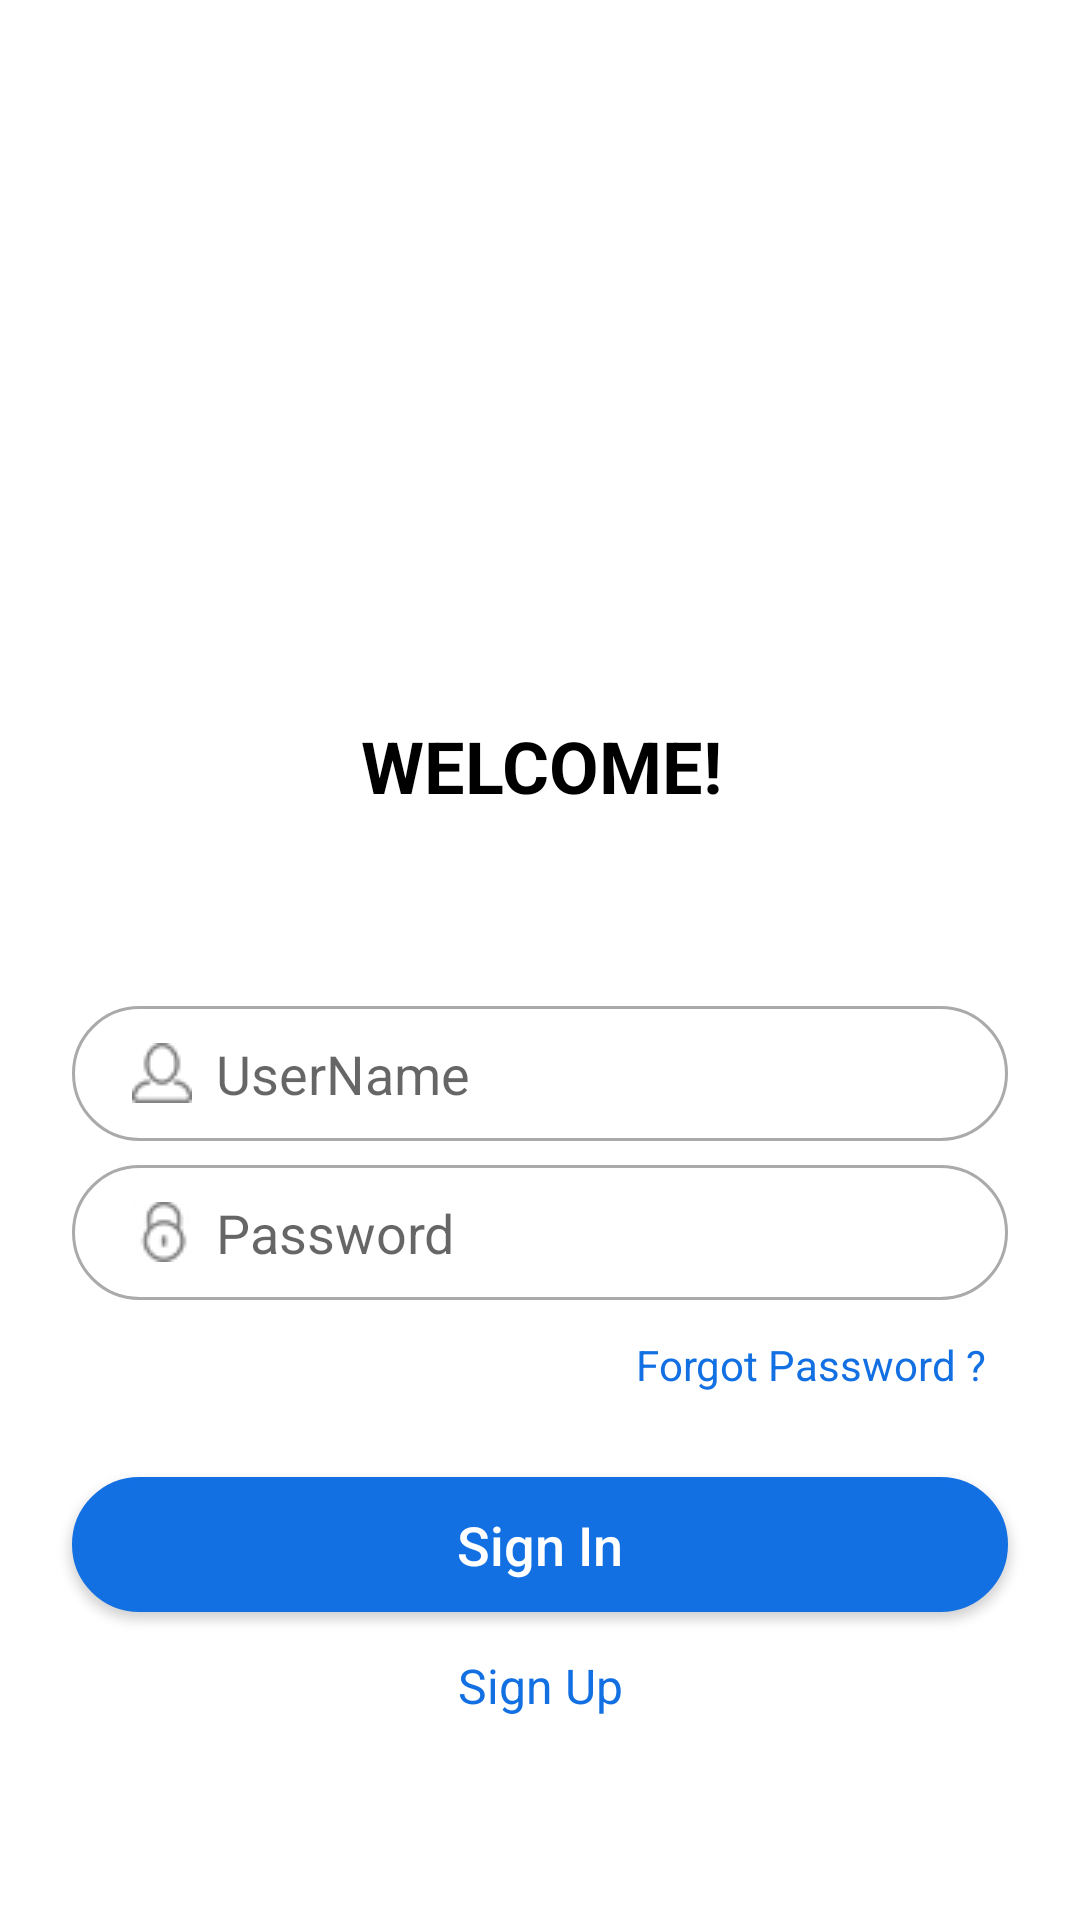

The Android layout XML behind this screen, and the referenced resources:
<!-- AndroidManifest.xml: application theme AppTheme -->
<!-- res/layout/activity_login.xml -->
<?xml version="1.0" encoding="utf-8"?>
<RelativeLayout
        xmlns:android="http://schemas.android.com/apk/res/android"
        xmlns:app="http://schemas.android.com/apk/res-auto"
        xmlns:tools="http://schemas.android.com/tools"
        android:layout_width="match_parent"
        android:layout_height="match_parent"
        android:background="#FFFFFF"
        android:paddingTop="23dp"
        tools:context=".loginmodule.activities.LoginActivity">

    <ScrollView
            android:layout_width="match_parent"
            android:layout_height="match_parent"
            android:fillViewport="true"
            android:scrollbarThumbVertical="@null"
            android:layout_marginLeft="16dp"
            android:layout_marginRight="16dp">

        <androidx.constraintlayout.widget.ConstraintLayout
                xmlns:android="http://schemas.android.com/apk/res/android"
                xmlns:app="http://schemas.android.com/apk/res-auto"
                xmlns:tools="http://schemas.android.com/tools"
                android:layout_width="match_parent"
                android:layout_height="wrap_content"
                android:id="@+id/main_layout"
                tools:layout_editor_absoluteY="81dp">
            <ImageView
                    android:layout_width="100dp"
                    android:layout_height="100dp"
                    app:srcCompat="@drawable/logo"
                    android:id="@+id/imageView"
                    app:layout_constraintStart_toStartOf="parent"
                    android:layout_marginStart="8dp"
                    app:layout_constraintEnd_toEndOf="parent"
                    android:layout_marginEnd="8dp"
                    android:layout_marginTop="44dp"
                    app:layout_constraintTop_toTopOf="parent"/>
            <TextView
                    android:text="@string/welcome"
                    android:layout_width="wrap_content"
                    android:layout_height="wrap_content"
                    android:textStyle="bold"
                    android:textColor="@android:color/black"
                    android:textSize="24sp"
                    android:id="@+id/tv_welcome"
                    android:layout_marginStart="8dp"
                    app:layout_constraintStart_toStartOf="parent"
                    android:layout_marginEnd="8dp"
                    app:layout_constraintEnd_toEndOf="parent"
                    app:layout_constraintHorizontal_bias="0.502"
                    android:layout_marginTop="72dp"
                    app:layout_constraintTop_toBottomOf="@+id/imageView"/>
            <EditText
                    android:layout_width="match_parent"
                    android:layout_height="45dp"
                    android:inputType="textEmailAddress"
                    android:ems="10"
                    android:id="@+id/et_user_name"
                    android:drawablePadding="8dp"
                    android:hint="@string/hint_username"
                    android:background="@drawable/curved_rectangle_empty"
                    android:drawableStart="@drawable/user"
                    android:layout_marginStart="8dp"
                    app:layout_constraintStart_toStartOf="parent"
                    android:layout_marginTop="64dp"
                    app:layout_constraintTop_toBottomOf="@+id/tv_welcome" android:layout_marginEnd="8dp"
                    app:layout_constraintEnd_toEndOf="parent"/>

            <EditText
                    android:layout_width="match_parent"
                    android:layout_height="45dp"
                    android:inputType="textPassword"
                    android:ems="10"
                    android:background="@drawable/curved_rectangle_empty"
                    android:id="@+id/et_password"
                    android:drawableStart="@drawable/password"
                    android:drawablePadding="8dp"
                    android:hint="@string/hint_password"
                    android:fontFamily="sans-serif"
                    android:layout_marginTop="8dp"
                    app:layout_constraintTop_toBottomOf="@+id/et_user_name"
                    app:layout_constraintStart_toStartOf="parent"
                    android:layout_marginStart="8dp"
                    app:layout_constraintEnd_toEndOf="parent"
                    android:layout_marginEnd="8dp"/>
            <TextView
                    android:text="@string/forget_password"
                    android:layout_width="wrap_content"
                    android:layout_height="wrap_content"
                    android:id="@+id/tv_forget_password"
                    android:onClick="onForgetPasswordClick"
                    android:textColor="@color/colorAccent"
                    android:layout_marginTop="12dp"
                    app:layout_constraintTop_toBottomOf="@+id/et_password"
                    android:layout_marginStart="8dp"
                    app:layout_constraintStart_toStartOf="parent"
                    android:layout_marginEnd="8dp"
                    app:layout_constraintEnd_toEndOf="parent"
                    app:layout_constraintHorizontal_bias="0.963"/>
            <Button
                    android:text="@string/signin_text"
                    android:layout_width="match_parent"
                    android:layout_height="45dp"
                    android:id="@+id/btn_login"
                    android:textColor="@android:color/white"
                    android:textAllCaps="false"
                    android:textSize="18sp"
                    android:background="@drawable/curved_rectangle_theme"
                    android:onClick="onLoginClick"
                    android:layout_marginTop="28dp"
                    app:layout_constraintTop_toBottomOf="@+id/tv_forget_password"
                    app:layout_constraintStart_toStartOf="parent"
                    android:layout_marginStart="8dp"
                    app:layout_constraintEnd_toEndOf="parent"
                    android:layout_marginEnd="8dp"/>
            <TextView
                    android:text="@string/signup"
                    android:layout_width="wrap_content"
                    android:layout_height="wrap_content"
                    android:id="@+id/tv_signup"
                    android:layout_marginTop="8dp"
                    app:layout_constraintTop_toBottomOf="@+id/btn_login"
                    app:layout_constraintStart_toStartOf="parent"
                    android:layout_marginStart="8dp"
                    android:onClick="onSignUpClick"
                    android:textSize="16sp"
                    android:textColor="@color/colorAccent"
                    app:layout_constraintEnd_toEndOf="parent"
                    android:layout_marginEnd="8dp"
                    android:layout_marginBottom="8dp"
                    app:layout_constraintBottom_toBottomOf="parent"
                    app:layout_constraintHorizontal_bias="0.501"
                    app:layout_constraintVertical_bias="0.087"/>
        </androidx.constraintlayout.widget.ConstraintLayout>
    </ScrollView>
</RelativeLayout>
<!-- resources referenced by this layout -->
<resources>
  <color name="colorAccent">#1270e3</color>
  <!-- drawable curved_rectangle_empty (drawable) -->
  <?xml version="1.0" encoding="utf-8"?>
  <shape xmlns:android="http://schemas.android.com/apk/res/android"
         android:shape="rectangle">
      <stroke
              android:width="1dp"
              android:color="@android:color/darker_gray"/>
  
      <solid android:color="@android:color/transparent"/>
  
      <corners android:radius="360dp"/>
  
      <padding
              android:left="20dp"
              android:top="10dp"
              android:right="20dp"
              android:bottom="10dp">
      </padding>
  
  </shape>
  <!-- drawable curved_rectangle_theme (drawable) -->
  <?xml version="1.0" encoding="utf-8"?>
  <shape xmlns:android="http://schemas.android.com/apk/res/android"
         android:shape="rectangle">
      <stroke
              android:width="1dp"
              android:color="@color/colorAccent"/>
  
      <solid android:color="@color/colorAccent"/>
  
      <corners android:radius="360dp"/>
  
      <padding
              android:left="20dp"
              android:top="10dp"
              android:right="20dp"
              android:bottom="10dp">
      </padding>
  
  </shape>
  <!-- drawable password: png bitmap (drawable, 1401 bytes) -->
  <!-- drawable user: png bitmap (drawable, 1276 bytes) -->
  <string name="forget_password">Forgot Password ?</string>
  <string name="hint_password">Password</string>
  <string name="hint_username">UserName</string>
  <string name="signin_text">Sign In</string>
  <string name="signup">Sign Up</string>
  <string name="welcome">WELCOME!</string>
  <style name="AppTheme" parent="Theme.AppCompat.Light.NoActionBar">
          
          <item name="colorPrimary">@color/colorPrimary</item>
          <item name="colorPrimaryDark">@color/colorPrimaryDark</item>
          <item name="colorAccent">@color/colorAccent</item>
      </style>
  <color name="colorPrimary">#1270E8</color>
  <color name="colorPrimaryDark">#1270e8</color>
</resources>
